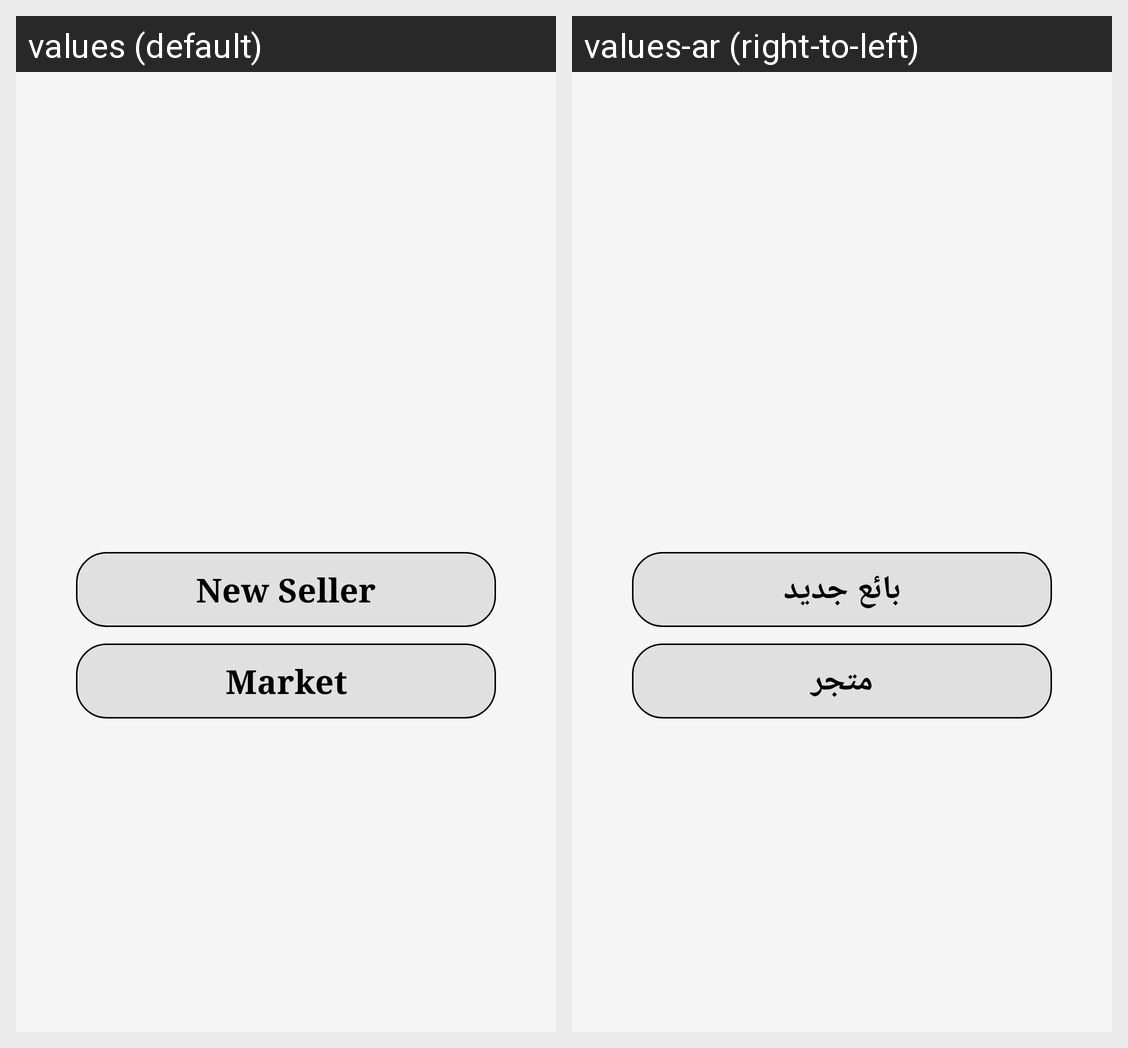

For this localized Android screen grid, give each drawn string resource with its value in every locale shown.
Android screen res/layout/activity_sign__up.xml rendered under 2 locales, left to right: values (default), values-ar (right-to-left). Device: Nexus 5 (rendered at 1080×1920; each locale shown at half size, 540×960, under a caption strip naming it); theme AppTheme.
Strings drawn on this screen, with the default value and each locale's value (text and hints the layout hard-codes, and strings that could not be matched under every locale, appear in the picture but are not listed):

newseller
  values: New Seller
  values-ar: بائع جديد

market
  values: Market
  values-ar: متجر
